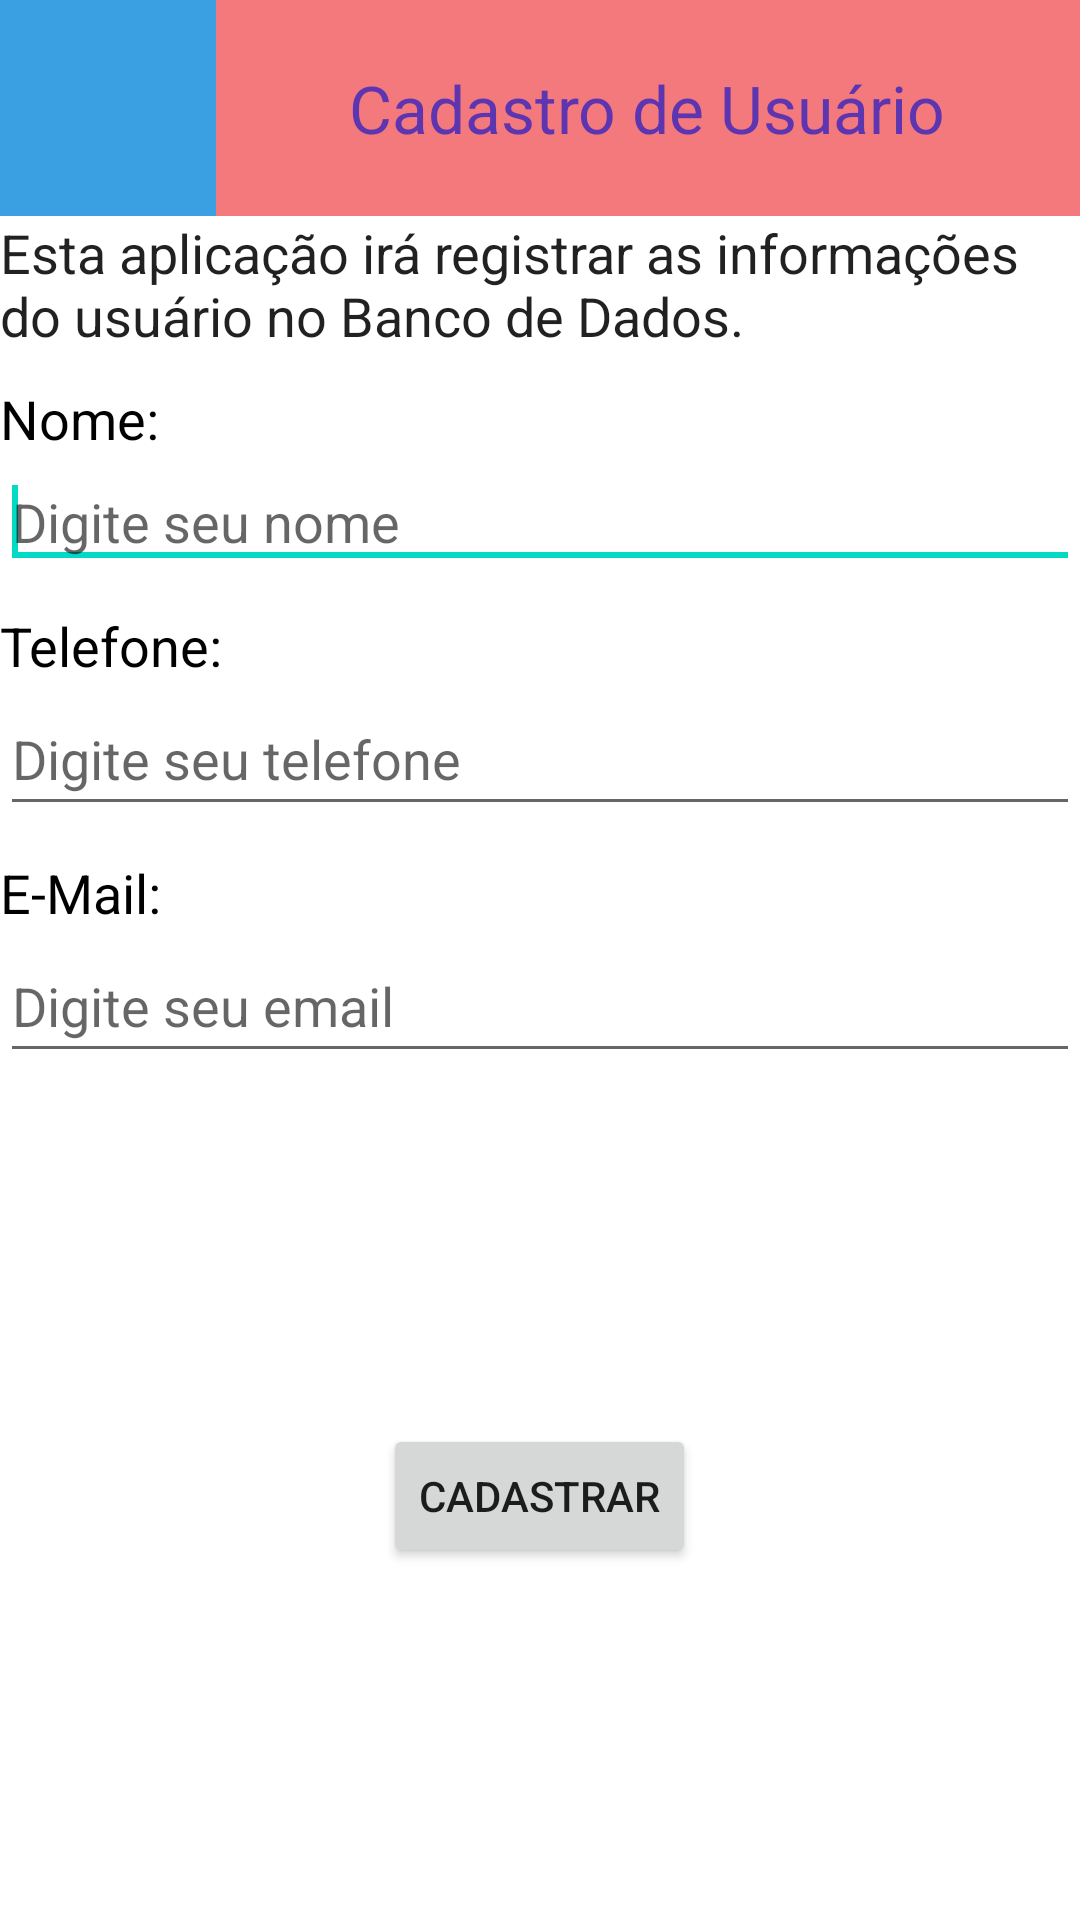

Write the Android layout XML for this screen, with the resource values it uses.
<!-- AndroidManifest.xml: application theme Theme.AplicacaoBancoDeDados -->
<!-- res/layout/activity_grava_registros.xml -->
<?xml version="1.0" encoding="utf-8"?>
<LinearLayout xmlns:android="http://schemas.android.com/apk/res/android"
    xmlns:tools="http://schemas.android.com/tools" android:layout_width="match_parent"
    android:layout_height="match_parent"
    android:orientation="vertical" >

    <LinearLayout
        android:layout_width="match_parent"
        android:layout_height="wrap_content"
        android:background="#3ba0e2" >

        <ImageView
            android:id="@+id/imageView1"
            android:layout_width="72dp"
            android:layout_height="72dp"
            android:src="@drawable/icone_cadastro"
            android:contentDescription="@string/todo" />

        <TextView
            android:id="@+id/textView1"
            android:layout_width="wrap_content"
            android:layout_height="wrap_content"
            android:textAppearance="?android:attr/textAppearanceLarge"
            />
        <LinearLayout
            android:id="@+id/layoutCorFundo"
            android:layout_width="fill_parent"
            android:layout_height="match_parent"
            android:background="#f4797d"
            android:gravity="center" >

            <TextView
                android:id="@+id/textView2"
                android:layout_width="wrap_content"
                android:layout_height="wrap_content"
                android:text="@string/cadastro_de_usu_rio"
                android:textAppearance="?android:attr/textAppearanceLarge"
                android:textColor="#5E35B1" />
        </LinearLayout>
    </LinearLayout>
    <LinearLayout
        android:id="@+id/layoutImagemFundo"
        android:layout_width="match_parent"
        android:layout_height="fill_parent"
        android:orientation="vertical" >

        <TextView
            android:id="@+id/textView4"
            android:layout_width="wrap_content"
            android:layout_height="wrap_content"
            android:text="@string/esta_aplica_o_ir_registrar_as_informa_es_do_usu_rio_no_banco_de_dados"
            android:textAppearance="?android:attr/textAppearanceLarge"
            android:textSize="18sp" />
        <TextView
            android:id="@+id/textView3"
            android:layout_width="wrap_content"
            android:layout_height="wrap_content"
            android:paddingTop="10dp"
            android:text="@string/nome"
            android:textColor="#000000"
            android:textSize="18sp" />

        <EditText
            android:id="@+id/ednome"
            android:layout_width="match_parent"
            android:layout_height="wrap_content"
            android:autofillHints=""
            android:ems="10"
            android:hint="@string/digite_seu_nome"
            android:importantForAutofill="no"
            android:inputType="text"
            tools:ignore="TouchTargetSizeCheck,VisualLintTextFieldSize"
            tools:targetApi="o">

            <requestFocus />
        </EditText>

        <TextView
            android:id="@+id/TextView01"
            android:layout_width="wrap_content"
            android:layout_height="wrap_content"
            android:paddingTop="10dp"
            android:text="@string/telefone"
            android:textColor="#000000"
            android:textSize="18sp" />

        <EditText
            android:id="@+id/edtelefone"
            android:layout_width="match_parent"
            android:layout_height="wrap_content"
            android:autofillHints=""
            android:ems="10"
            android:hint="@string/digite_seu_telefone"
            android:importantForAutofill="no"
            android:inputType="text"
            android:minHeight="48dp"
            tools:targetApi="o"
            tools:ignore="VisualLintTextFieldSize" />
        <TextView
            android:id="@+id/TextView02"
            android:layout_width="wrap_content"
            android:layout_height="wrap_content"
            android:paddingTop="10dp"
            android:text="@string/e_mail"
            android:textColor="#000000"
            android:textSize="18sp" />

        <EditText
            android:id="@+id/edemail"
            android:layout_width="match_parent"
            android:layout_height="wrap_content"
            android:autofillHints=""
            android:ems="10"
            android:hint="@string/digite_seu_email"
            android:importantForAutofill="no"
            android:inputType="text|textEmailAddress"
            android:minHeight="48dp"
            tools:targetApi="o"
            tools:ignore="VisualLintTextFieldSize" />

        <LinearLayout
            android:layout_width="match_parent"
            android:layout_height="fill_parent"
            android:gravity="center" >

            <Button
                android:id="@+id/btcadastrar"
                android:layout_width="wrap_content"
                android:layout_height="wrap_content"
                android:text="@string/cadastrar" />

        </LinearLayout>
    </LinearLayout>
</LinearLayout>
<!-- resources referenced by this layout -->
<resources>
  <string name="cadastrar">Cadastrar</string>
  <string name="cadastro_de_usu_rio">Cadastro de Usuário</string>
  <string name="digite_seu_email">Digite seu email</string>
  <string name="digite_seu_nome">Digite seu nome</string>
  <string name="digite_seu_telefone">Digite seu telefone</string>
  <string name="e_mail">E-Mail:</string>
  <string name="esta_aplica_o_ir_registrar_as_informa_es_do_usu_rio_no_banco_de_dados">Esta aplicação irá registrar as informações do usuário no Banco de Dados.</string>
  <string name="nome">Nome:</string>
  <string name="telefone">Telefone:</string>
  <string name="todo">TODO</string>
  <style name="Theme.AplicacaoBancoDeDados" parent="Theme.MaterialComponents.DayNight.DarkActionBar">
          
          <item name="colorPrimary">@color/purple_500</item>
          <item name="colorPrimaryVariant">@color/purple_700</item>
          <item name="colorOnPrimary">@color/white</item>
          
          <item name="colorSecondary">@color/teal_200</item>
          <item name="colorSecondaryVariant">@color/teal_700</item>
          <item name="colorOnSecondary">@color/black</item>
          
          <item name="android:statusBarColor">?attr/colorPrimaryVariant</item>
          
      </style>
  <!-- not gathered from this repository: default colours our renderer supplied (Android Studio template values) -->
  <color name="purple_500">#FF6200EE</color>
  <color name="purple_700">#FF3700B3</color>
  <color name="teal_200">#FF03DAC5</color>
  <color name="teal_700">#FF018786</color>
  <color name="black">#FF000000</color>
  <color name="white">#FFFFFFFF</color>
</resources>
